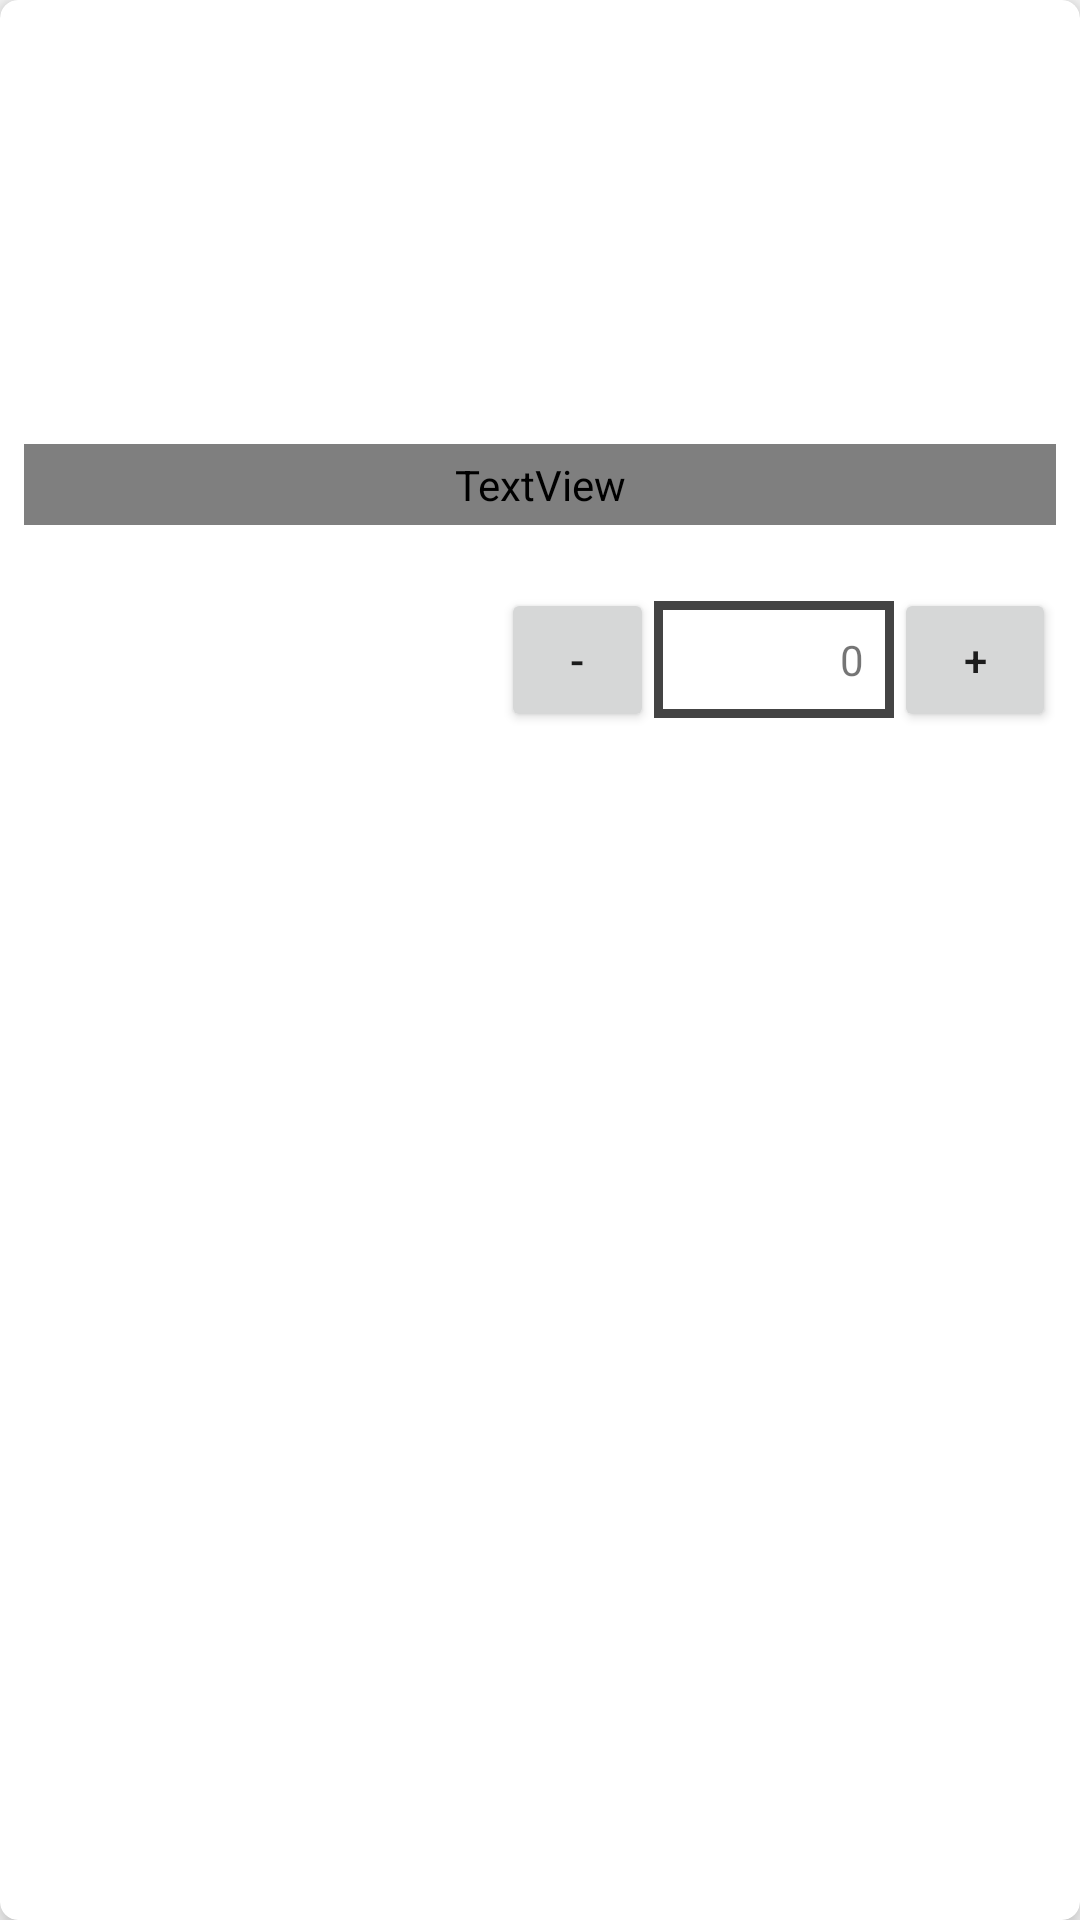

Android layout source for this screen:
<!-- AndroidManifest.xml: application theme AppTheme -->
<!-- res/layout/product_row.xml -->
<?xml version="1.0" encoding="utf-8"?>
<android.support.v7.widget.CardView
    xmlns:android="http://schemas.android.com/apk/res/android"
    xmlns:app="http://schemas.android.com/apk/res-auto"
    xmlns:tools="http://schemas.android.com/tools"
    android:layout_width="match_parent"
    android:layout_height="wrap_content"
    android:layout_margin="8dp"
    app:cardCornerRadius="6dp"
    app:cardElevation="6dp">

    <LinearLayout
        android:layout_width="match_parent"
        android:layout_height="wrap_content"
        android:orientation="vertical"
        android:padding="8dp">

        <ImageView
            android:id="@+id/imageProduct"
            android:layout_width="match_parent"
            android:layout_height="140dp"
            android:contentDescription="productImg"
            android:cropToPadding="false"
            android:scaleType="centerCrop" />

        <TextView
            android:id="@+id/txtName"
            android:layout_width="match_parent"
            android:layout_height="wrap_content"
            android:fontFamily="@font/coco_gothic_bold_trial"
            android:paddingVertical="4dp"
            android:paddingHorizontal="1dp"
            android:textSize="18sp"
            tools:text="Product Name" />

        <TextView
            android:id="@+id/txtPrice"
            android:layout_width="match_parent"
            android:layout_height="wrap_content"
            android:paddingVertical="4dp"
            android:padding="1dp"
            tools:text="Product Price" />


        <LinearLayout
            android:layout_width="match_parent"
            android:layout_height="wrap_content"
            android:gravity="right"
        >

        <LinearLayout
            android:layout_width="wrap_content"
            android:layout_height="wrap_content"
            android:orientation="horizontal"
            android:gravity="right">

            <Button
                android:id="@+id/minusQty"
                android:layout_width="51dp"
                android:layout_height="wrap_content"
                android:text="-" />


            <TextView
                android:id="@+id/txtQty"
                android:layout_width="80dp"
                android:layout_height="wrap_content"
                android:layout_weight="1"
                android:background="@drawable/textview_border"
                android:padding="10dp"
                android:gravity="right"
                android:text="0" />

            <Button
                android:id="@+id/plusQty"
                android:layout_width="54dp"
                android:layout_height="wrap_content"
                android:layout_weight="1"
                android:text="+" />
        </LinearLayout>
        </LinearLayout>


    </LinearLayout>
</android.support.v7.widget.CardView>
<!-- resources referenced by this layout -->
<resources>
  <!-- drawable textview_border (drawable) -->
  <?xml version="1.0" encoding="utf-8"?>
  <shape xmlns:android="http://schemas.android.com/apk/res/android"
      android:layout_width="wrap_content"
      android:layout_height="match_parent"
      android:shape="rectangle"
      >
      <stroke
          android:width="3dp"
          android:color="@color/colorDarkGrey" />
      <solid android:color="#FFF"></solid>
  </shape>
  <style name="AppTheme" parent="Theme.AppCompat.Light.DarkActionBar">
          
          <item name="colorPrimary">@color/colorPrimary</item>
          <item name="colorPrimaryDark">@color/colorPrimaryDark</item>
          <item name="colorAccent">@color/colorAccent</item>
      </style>
  <color name="colorDarkGrey">#444444</color>
  <color name="colorPrimary">#ffc526</color>
  <color name="colorPrimaryDark">#000000</color>
  <color name="colorAccent">#FF4081</color>
</resources>
